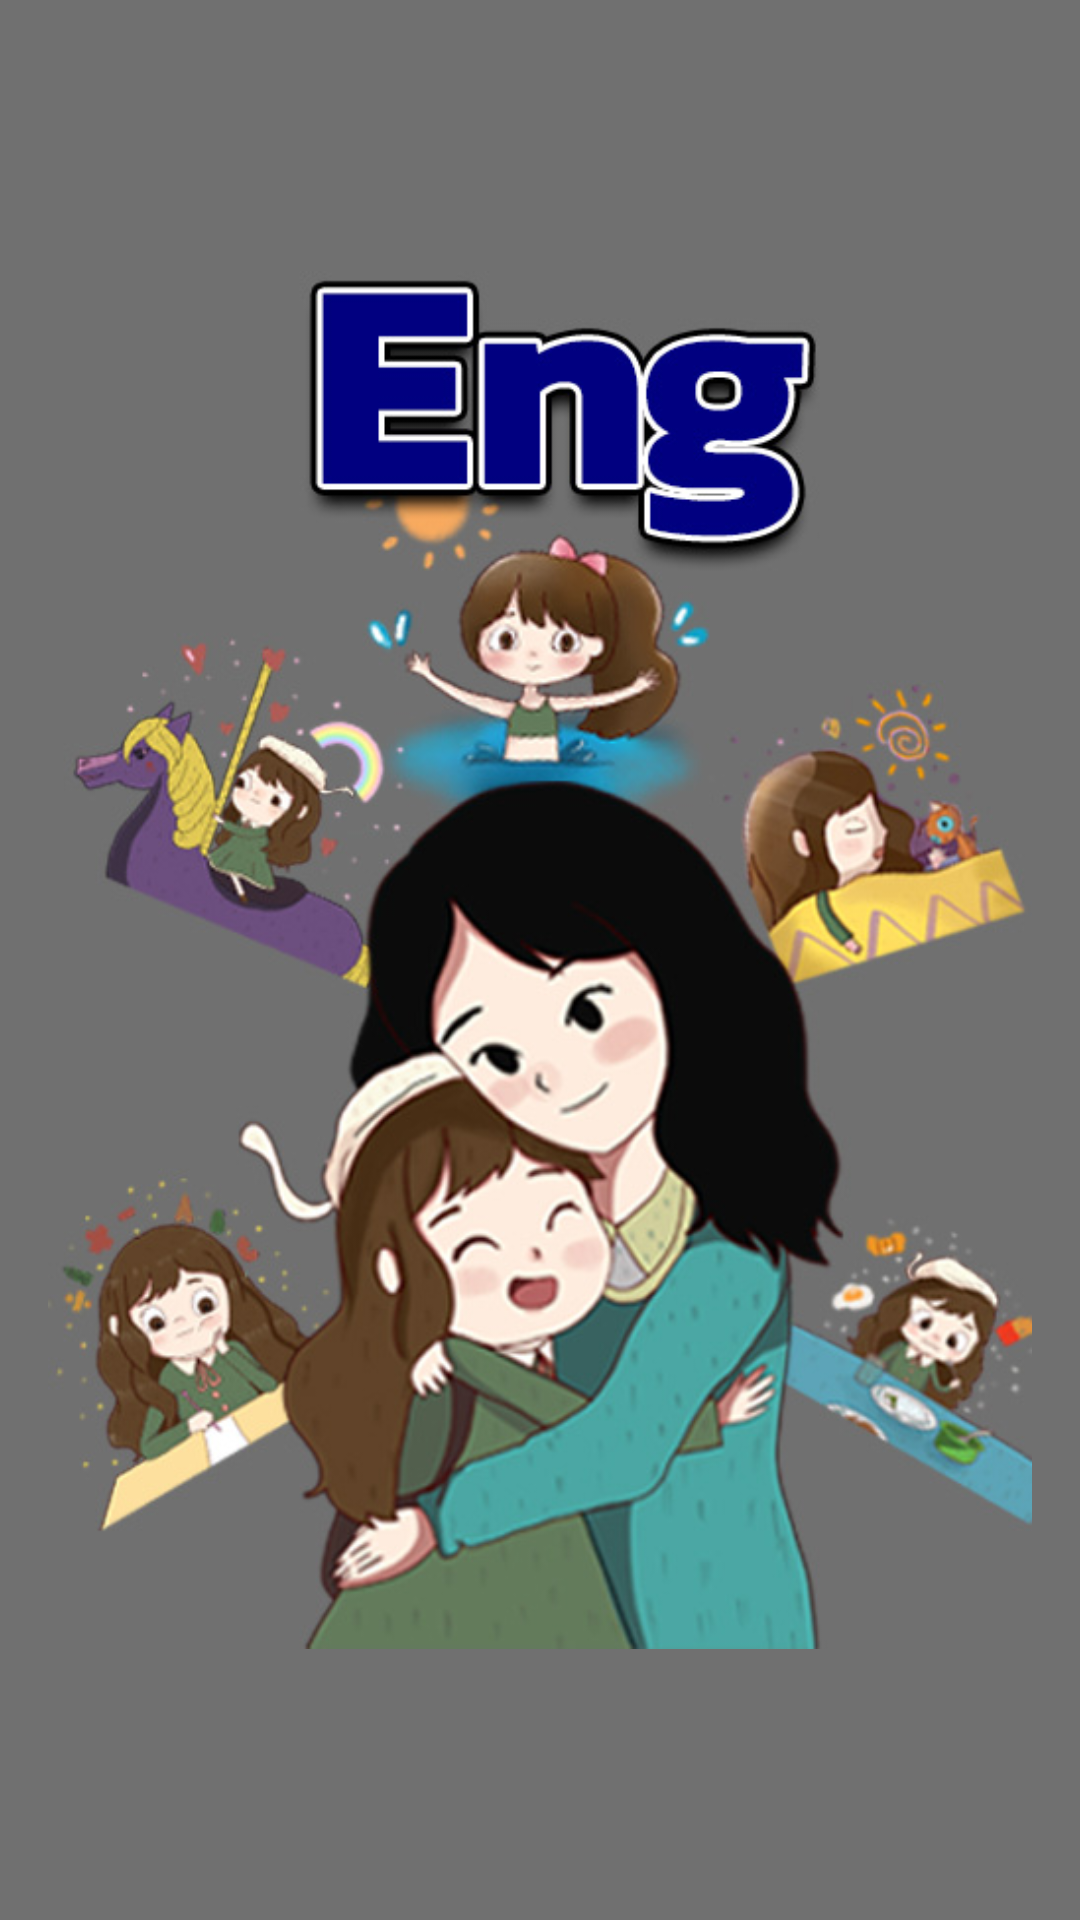

Produce the Android XML layout that renders to this screen, including the resource entries it uses.
<!-- AndroidManifest.xml: activity theme AppTheme.FullScreen -->
<!-- res/layout/activity_splash.xml -->
<?xml version="1.0" encoding="utf-8"?>
<androidx.constraintlayout.widget.ConstraintLayout xmlns:android="http://schemas.android.com/apk/res/android"
    xmlns:app="http://schemas.android.com/apk/res-auto"
    xmlns:tools="http://schemas.android.com/tools"
    android:layout_width="match_parent"
    android:layout_height="match_parent"
    android:background="#707070"
    tools:context=".SplashActivity"
    tools:ignore="HardcodedText">

    <ImageView
        android:id="@+id/topping_image_view"
        android:layout_width="0dp"
        android:layout_height="0dp"
        android:layout_marginStart="16dp"
        android:layout_marginEnd="16dp"
        app:layout_constraintBottom_toBottomOf="parent"
        app:layout_constraintEnd_toEndOf="parent"
        app:layout_constraintStart_toStartOf="parent"
        app:layout_constraintTop_toTopOf="parent"
        app:srcCompat="@drawable/splash"
        tools:ignore="ContentDescription" />

</androidx.constraintlayout.widget.ConstraintLayout>
<!-- resources referenced by this layout -->
<resources>
  <!-- drawable splash: jpg bitmap (drawable, 121282 bytes) -->
  <style name="AppTheme.FullScreen">
          <item name="windowNoTitle">true</item>
          <item name="windowActionBar">false</item>
          <item name="android:windowFullscreen">true</item>
          <item name="android:windowContentOverlay">@null</item>
      </style>
</resources>
